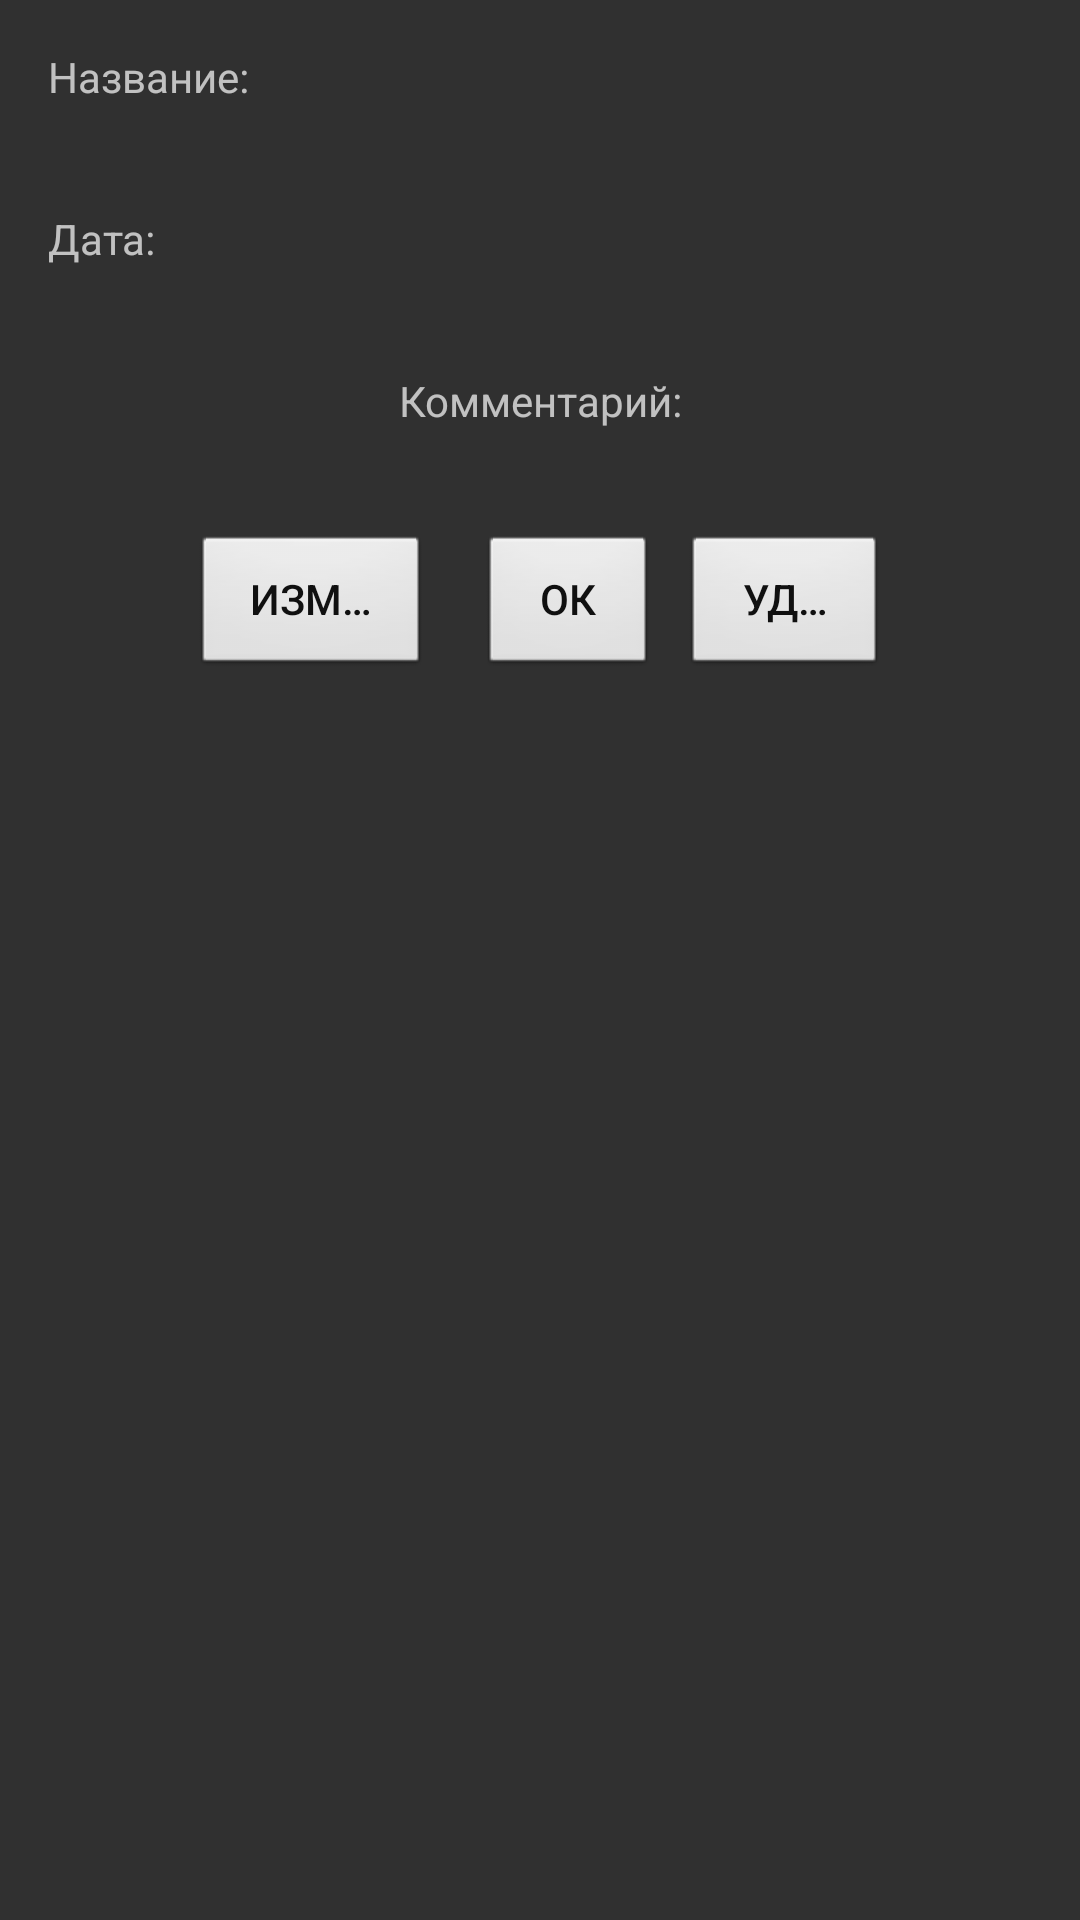

The Android layout XML behind this screen, and the referenced resources:
<!-- AndroidManifest.xml: application theme AppTheme -->
<!-- res/layout/dialog_view_lecture.xml -->
<?xml version="1.0" encoding="utf-8"?>
<LinearLayout xmlns:a="http://schemas.android.com/apk/res/android"
    a:layout_width="match_parent"
    a:layout_height="match_parent"
    a:padding="@dimen/step_1" 
    a:orientation="vertical">

    <TextView
        a:id="@+id/textView2"
        a:layout_width="match_parent"
        a:layout_height="wrap_content"
        a:gravity="left"
        a:paddingBottom="@dimen/step_1_2"
        a:singleLine="true"
        a:text="@string/view_name" />

    <TextView
        a:id="@+id/dialog_view_lecture_name"
        a:layout_width="match_parent"
        a:layout_height="wrap_content"
        a:gravity="left"
        a:paddingBottom="@dimen/step_1_2"
        a:paddingLeft="@dimen/step_1_2"
        a:singleLine="false" />

    <TextView
        a:id="@+id/textView3"
        a:layout_width="match_parent"
        a:layout_height="wrap_content"
        a:gravity="left"
        a:paddingBottom="@dimen/step_1_2"
        a:singleLine="true"
        a:text="@string/view_date" />

    <TextView
        a:id="@+id/dialog_view_lecture_date"
        a:layout_width="match_parent"
        a:layout_height="wrap_content"
        a:gravity="left"
        a:paddingBottom="@dimen/step_1_2"
        a:paddingLeft="@dimen/step_1_2"
        a:singleLine="true" />

    <TextView
        a:id="@+id/textView4"
        a:layout_width="match_parent"
        a:layout_height="wrap_content"
        a:gravity="center"
        a:paddingBottom="@dimen/step_1_2"
        a:singleLine="true"
        a:text="@string/view_comment" />

    <TextView
        a:id="@+id/dialog_view_lecture_comment"
        a:layout_width="match_parent"
        a:layout_height="wrap_content"
        a:gravity="left"
        a:paddingBottom="@dimen/step_1_2"
        a:paddingLeft="@dimen/step_1_2"
        a:singleLine="false" />
    
    

    <LinearLayout
        a:layout_width="match_parent"
        a:layout_height="wrap_content"
        a:orientation="horizontal"
        a:paddingLeft="@dimen/step_3"
        a:paddingRight="@dimen/step_3" >

        <Button
            a:id="@+id/dialog_lect_btn_change"
            a:layout_width="wrap_content"
            a:layout_height="@dimen/step_3"
            a:layout_marginRight="@dimen/step_1_2"
            a:layout_weight="1"
            a:background="@android:drawable/btn_default"
            a:paddingLeft="@dimen/step_1"
            a:paddingRight="@dimen/step_1"
            a:singleLine="true"
            a:text="@string/change"
            a:textColor="#101010" />

        <Button
            a:id="@+id/dialog_lect_btn_ok"
            a:layout_width="wrap_content"
            a:layout_height="@dimen/step_3"
            a:layout_marginLeft="@dimen/step_1_2"
            a:layout_weight="1"
            a:background="@android:drawable/btn_default"
            a:paddingLeft="@dimen/step_1"
            a:paddingRight="@dimen/step_1"
            
            a:singleLine="true"
            a:text="@string/ok"
            a:textColor="#101010" />
        
        <Button
            a:id="@+id/dialog_lect_btn_delete"
            a:layout_width="wrap_content"
            a:layout_height="@dimen/step_3"
            a:layout_marginLeft="@dimen/step_1_2"
            a:layout_weight="1"
            a:background="@android:drawable/btn_default"
            a:paddingLeft="@dimen/step_1"
            a:paddingRight="@dimen/step_1"
            a:singleLine="true"
            a:text="@string/delete"
            a:textColor="#101010" />
    </LinearLayout>

</LinearLayout>
<!-- resources referenced by this layout -->
<resources>
  <dimen name="step_1">16dp</dimen>
  <dimen name="step_1_2">8dp</dimen>
  <dimen name="step_3">48dp</dimen>
  <string name="change">Изменить</string>
  <string name="delete">Удалить</string>
  <string name="ok">OК</string>
  <string name="view_comment">Комментарий:</string>
  <string name="view_date">Дата:</string>
  <string name="view_name">Название:</string>
  <style name="AppTheme" parent="@style/Theme.AppCompat">
      </style>
</resources>
